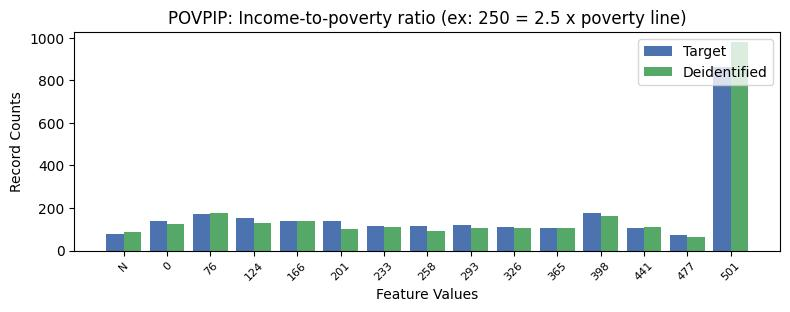

Values plotted in this chart, from the file beside it:
, POVPIP, count_target, count_deidentified
0, 16, 864, 979
1, 10, 178, 161
2, 1, 174, 176
3, 2, 153, 128
4, 4, 141, 102
5, 3, 140, 137
6, 0, 137, 125
7, 7, 118, 107
8, 6, 116, 94
9, 5, 114, 113
10, 8, 111, 104
11, 9, 108, 104
12, 11, 105, 113
13, -1, 79, 85
14, 12, 74, 66
